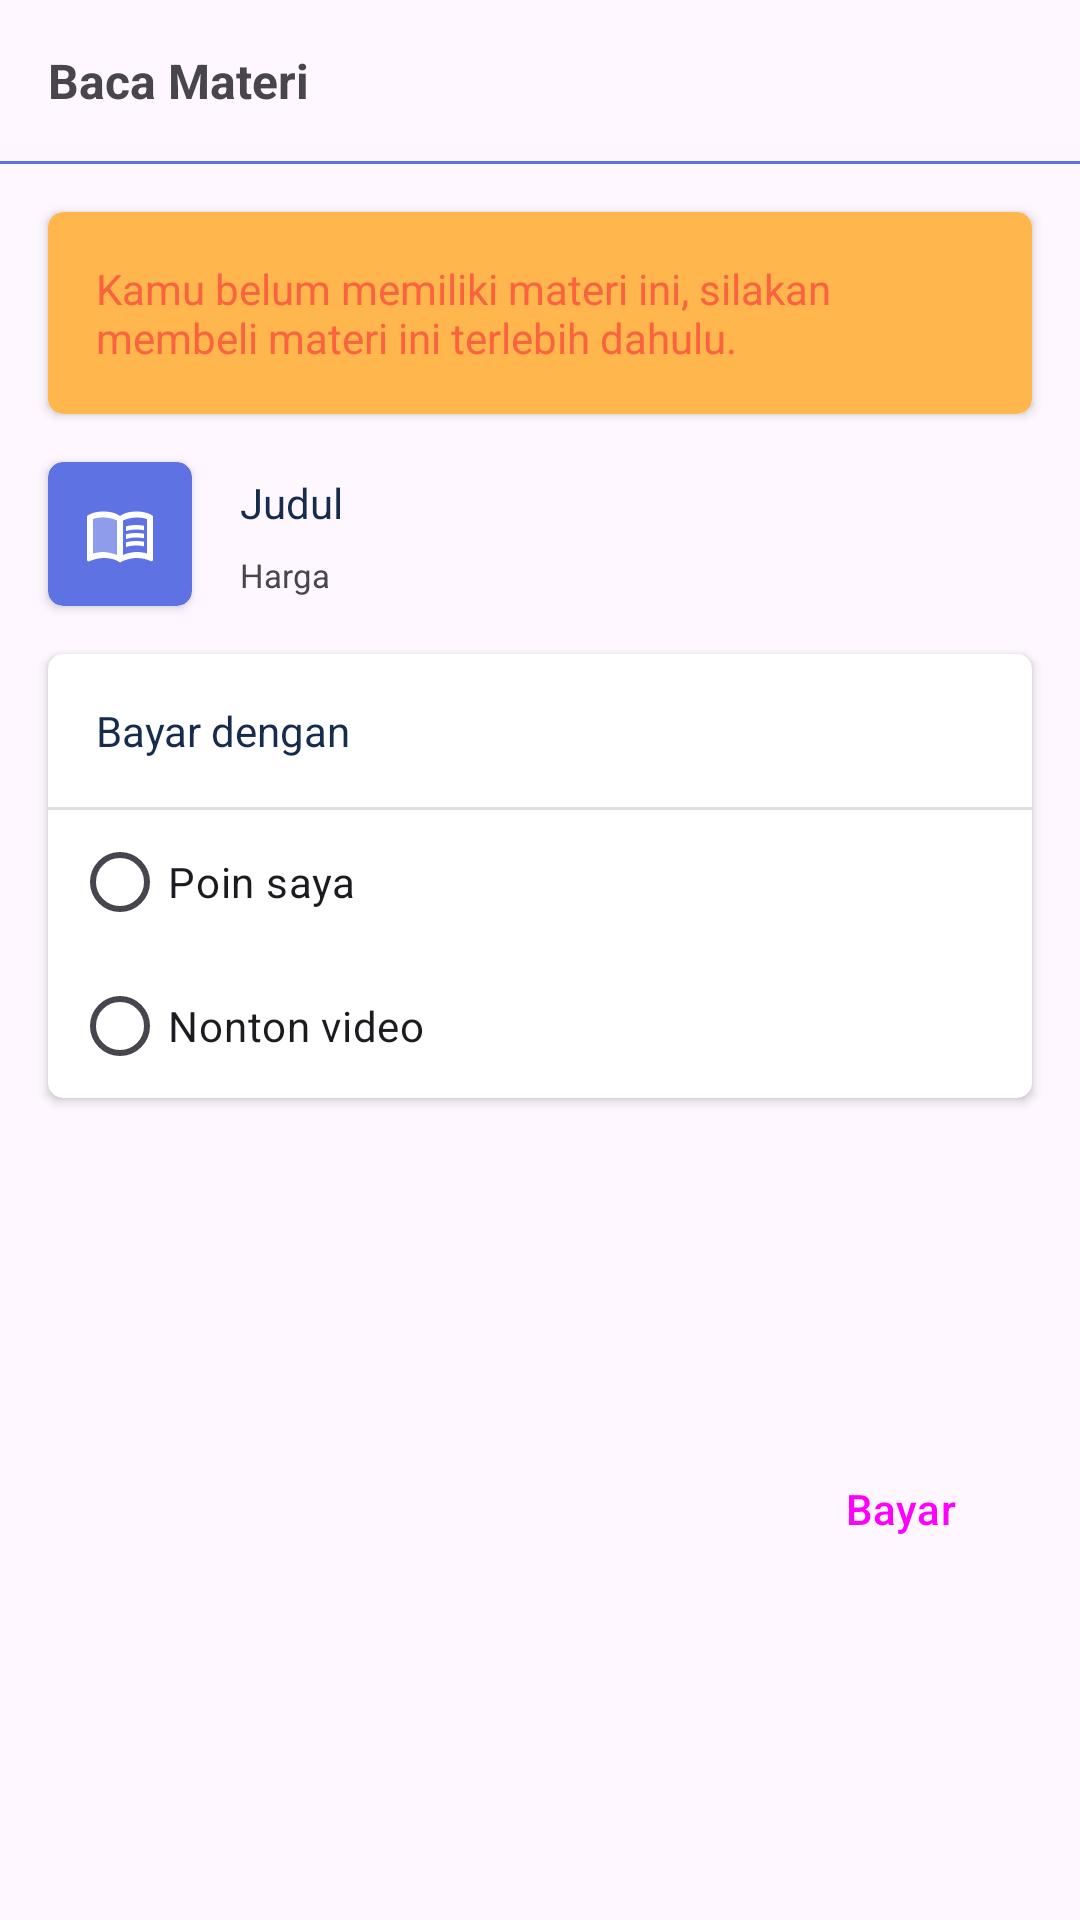

Layout XML and referenced resources for this Android screen:
<!-- AndroidManifest.xml: application theme Theme.Quizee.NoActionBar -->
<!-- res/layout/fragment_material_check_out_dialog.xml -->
<?xml version="1.0" encoding="utf-8"?>
<androidx.constraintlayout.widget.ConstraintLayout xmlns:android="http://schemas.android.com/apk/res/android"
    xmlns:app="http://schemas.android.com/apk/res-auto"
    xmlns:tools="http://schemas.android.com/tools"
    android:layout_width="match_parent"
    android:layout_height="wrap_content"
    tools:context=".ui.answer.MaterialCheckOutDialogFragment">

    <TextView
        android:id="@+id/textView"
        android:layout_width="wrap_content"
        android:layout_height="wrap_content"
        android:layout_marginStart="16dp"
        android:layout_marginTop="16dp"
        android:text="@string/read_material"
        android:textSize="16sp"
        android:textStyle="bold"
        app:layout_constraintStart_toStartOf="parent"
        app:layout_constraintTop_toTopOf="parent" />

    <View
        android:id="@+id/divider4"
        android:layout_width="0dp"
        android:layout_height="1dp"
        android:layout_marginTop="16dp"
        android:background="@color/primary"
        app:layout_constraintEnd_toEndOf="parent"
        app:layout_constraintStart_toStartOf="parent"
        app:layout_constraintTop_toBottomOf="@+id/textView" />

    <androidx.cardview.widget.CardView
        android:id="@+id/cardView8"
        android:layout_width="0dp"
        android:layout_height="wrap_content"
        android:layout_marginStart="16dp"
        android:layout_marginTop="16dp"
        android:layout_marginEnd="16dp"
        app:cardBackgroundColor="#FFB74D"
        app:cardCornerRadius="5dp"
        app:contentPadding="16dp"
        app:layout_constraintEnd_toEndOf="parent"
        app:layout_constraintStart_toStartOf="parent"
        app:layout_constraintTop_toBottomOf="@+id/divider4">

        <TextView
            android:id="@+id/textView6"
            android:layout_width="wrap_content"
            android:layout_height="wrap_content"
            android:text="Kamu belum memiliki materi ini, silakan membeli materi ini terlebih dahulu."
            android:textColor="@color/warning" />
    </androidx.cardview.widget.CardView>

    <androidx.cardview.widget.CardView
        android:id="@+id/cardView6"
        android:layout_width="48dp"
        android:layout_height="48dp"
        android:layout_marginStart="16dp"
        android:layout_marginTop="16dp"
        app:cardBackgroundColor="@color/primary"
        app:cardCornerRadius="5dp"
        app:layout_constraintStart_toStartOf="parent"
        app:layout_constraintTop_toBottomOf="@+id/cardView8">

        <ImageView
            android:id="@+id/imageView"
            android:layout_width="wrap_content"
            android:layout_height="wrap_content"
            android:layout_gravity="center"
            android:contentDescription="@null"
            android:src="@drawable/ic_book"
            app:tint="@color/white" />
    </androidx.cardview.widget.CardView>

    <TextView
        android:id="@+id/questionTitle"
        android:layout_width="0dp"
        android:layout_height="wrap_content"
        android:layout_marginStart="16dp"
        android:layout_marginTop="4dp"
        android:layout_marginEnd="16dp"
        android:text="@string/title"
        android:textColor="@color/dark"
        app:layout_constraintEnd_toEndOf="parent"
        app:layout_constraintStart_toEndOf="@+id/cardView6"
        app:layout_constraintTop_toTopOf="@+id/cardView6" />

    <TextView
        android:id="@+id/materialPrice"
        android:layout_width="0dp"
        android:layout_height="wrap_content"
        android:layout_marginStart="16dp"
        android:layout_marginTop="8dp"
        android:layout_marginEnd="16dp"
        android:layout_marginBottom="4dp"
        android:text="@string/price"
        android:textSize="11sp"
        app:layout_constraintBottom_toBottomOf="@+id/cardView6"
        app:layout_constraintEnd_toEndOf="parent"
        app:layout_constraintStart_toEndOf="@+id/cardView6"
        app:layout_constraintTop_toBottomOf="@+id/questionTitle" />

    <androidx.cardview.widget.CardView
        android:id="@+id/cardView7"
        android:layout_width="0dp"
        android:layout_height="wrap_content"
        android:layout_marginStart="16dp"
        android:layout_marginTop="16dp"
        android:layout_marginEnd="16dp"
        app:cardCornerRadius="5dp"
        app:layout_constraintEnd_toEndOf="parent"
        app:layout_constraintStart_toStartOf="parent"
        app:layout_constraintTop_toBottomOf="@+id/cardView6">

        <LinearLayout
            android:layout_width="match_parent"
            android:layout_height="match_parent"
            android:orientation="vertical">

            <TextView
                android:id="@+id/textView5"
                android:layout_width="match_parent"
                android:layout_height="wrap_content"
                android:padding="16dp"
                android:text="@string/pay_with"
                android:textColor="@color/dark" />

            <View
                android:id="@+id/divider5"
                android:layout_width="match_parent"
                android:layout_height="1dp"
                android:background="?android:attr/listDivider" />

            <RadioGroup
                android:id="@+id/payment_method"
                android:layout_width="match_parent"
                android:layout_height="match_parent"
                android:layout_marginStart="8dp"
                android:layout_marginEnd="8dp">

                <RadioButton
                    android:id="@+id/methodMyPoin"
                    android:layout_width="match_parent"
                    android:layout_height="wrap_content"
                    android:text="@string/my_point" />

                <RadioButton
                    android:id="@+id/methodWatchVideo"
                    android:layout_width="match_parent"
                    android:layout_height="wrap_content"
                    android:text="@string/watching_video" />
            </RadioGroup>
        </LinearLayout>
    </androidx.cardview.widget.CardView>

    <Button
        android:id="@+id/pay_button"
        style="@style/Widget.Material3.Button"
        android:layout_width="wrap_content"
        android:layout_height="wrap_content"
        android:layout_marginTop="16dp"
        android:layout_marginEnd="16dp"
        android:layout_marginBottom="16dp"
        android:text="@string/pay"
        app:layout_constraintBottom_toBottomOf="parent"
        app:layout_constraintEnd_toEndOf="parent"
        app:layout_constraintTop_toBottomOf="@+id/cardView7" />

    <TextView
        android:id="@+id/progressInfo"
        android:layout_width="wrap_content"
        android:layout_height="wrap_content"
        android:layout_marginStart="16dp"
        app:layout_constraintBottom_toBottomOf="parent"
        app:layout_constraintStart_toStartOf="parent"
        app:layout_constraintTop_toBottomOf="@+id/cardView7" />

</androidx.constraintlayout.widget.ConstraintLayout>
<!-- resources referenced by this layout -->
<resources>
  <color name="dark">#172b4d</color>
  <color name="primary">#5e72e4</color>
  <color name="warning">#fb6340</color>
  <color name="white">#FFFFFFFF</color>
  <!-- drawable ic_book (drawable) -->
  <vector android:height="24dp" android:tint="#000000"
      android:viewportHeight="24" android:viewportWidth="24"
      android:width="24dp" xmlns:android="http://schemas.android.com/apk/res/android">
      <path android:fillColor="@android:color/white" android:pathData="M21,5c-1.11,-0.35 -2.33,-0.5 -3.5,-0.5c-1.95,0 -4.05,0.4 -5.5,1.5c-1.45,-1.1 -3.55,-1.5 -5.5,-1.5S2.45,4.9 1,6v14.65c0,0.25 0.25,0.5 0.5,0.5c0.1,0 0.15,-0.05 0.25,-0.05C3.1,20.45 5.05,20 6.5,20c1.95,0 4.05,0.4 5.5,1.5c1.35,-0.85 3.8,-1.5 5.5,-1.5c1.65,0 3.35,0.3 4.75,1.05c0.1,0.05 0.15,0.05 0.25,0.05c0.25,0 0.5,-0.25 0.5,-0.5V6C22.4,5.55 21.75,5.25 21,5zM3,18.5V7c1.1,-0.35 2.3,-0.5 3.5,-0.5c1.34,0 3.13,0.41 4.5,0.99v11.5C9.63,18.41 7.84,18 6.5,18C5.3,18 4.1,18.15 3,18.5zM21,18.5c-1.1,-0.35 -2.3,-0.5 -3.5,-0.5c-1.34,0 -3.13,0.41 -4.5,0.99V7.49c1.37,-0.59 3.16,-0.99 4.5,-0.99c1.2,0 2.4,0.15 3.5,0.5V18.5z"/>
      <path android:fillAlpha="0.3"
          android:fillColor="@android:color/white"
          android:pathData="M11,7.49C9.63,6.91 7.84,6.5 6.5,6.5C5.3,6.5 4.1,6.65 3,7v11.5C4.1,18.15 5.3,18 6.5,18c1.34,0 3.13,0.41 4.5,0.99V7.49z" android:strokeAlpha="0.3"/>
      <path android:fillColor="@android:color/white" android:pathData="M17.5,10.5c0.88,0 1.73,0.09 2.5,0.26V9.24C19.21,9.09 18.36,9 17.5,9c-1.28,0 -2.46,0.16 -3.5,0.47v1.57C14.99,10.69 16.18,10.5 17.5,10.5z"/>
      <path android:fillColor="@android:color/white" android:pathData="M17.5,13.16c0.88,0 1.73,0.09 2.5,0.26V11.9c-0.79,-0.15 -1.64,-0.24 -2.5,-0.24c-1.28,0 -2.46,0.16 -3.5,0.47v1.57C14.99,13.36 16.18,13.16 17.5,13.16z"/>
      <path android:fillColor="@android:color/white" android:pathData="M17.5,15.83c0.88,0 1.73,0.09 2.5,0.26v-1.52c-0.79,-0.15 -1.64,-0.24 -2.5,-0.24c-1.28,0 -2.46,0.16 -3.5,0.47v1.57C14.99,16.02 16.18,15.83 17.5,15.83z"/>
  </vector>
  <string name="my_point">Poin saya</string>
  <string name="pay">Bayar</string>
  <string name="pay_with">Bayar dengan</string>
  <string name="price">Harga</string>
  <string name="read_material">Baca Materi</string>
  <string name="title">Judul</string>
  <string name="watching_video">Nonton video</string>
  <style name="Theme.Quizee.NoActionBar">
          <item name="windowActionBar">false</item>
          <item name="windowNoTitle">true</item>
      </style>
</resources>
